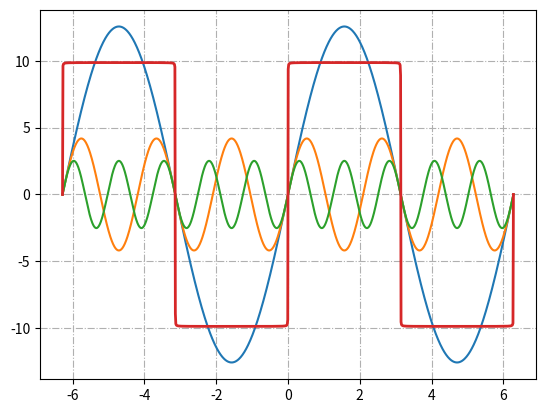

This figure's Python source:
import matplotlib
import matplotlib.pyplot as mp
import numpy as np

x = np.linspace(-2*np.pi, 2*np.pi, 1000)
y1 = 4*np.pi*np.sin(x)
y2 = 4/3*np.pi*np.sin(3*x)
y3 = 4/5*np.pi*np.sin(5*x)
y = np.zeros(x.size)
for i in range(1, 1000):
    y += 4/(2*i-1)*np.pi*np.sin((2*i-1)*x)

mp.grid(linestyle='-.')
mp.plot(x, y1)
mp.plot(x, y2)
mp.plot(x, y3)
mp.plot(x, y, linewidth = 2)
mp.show()